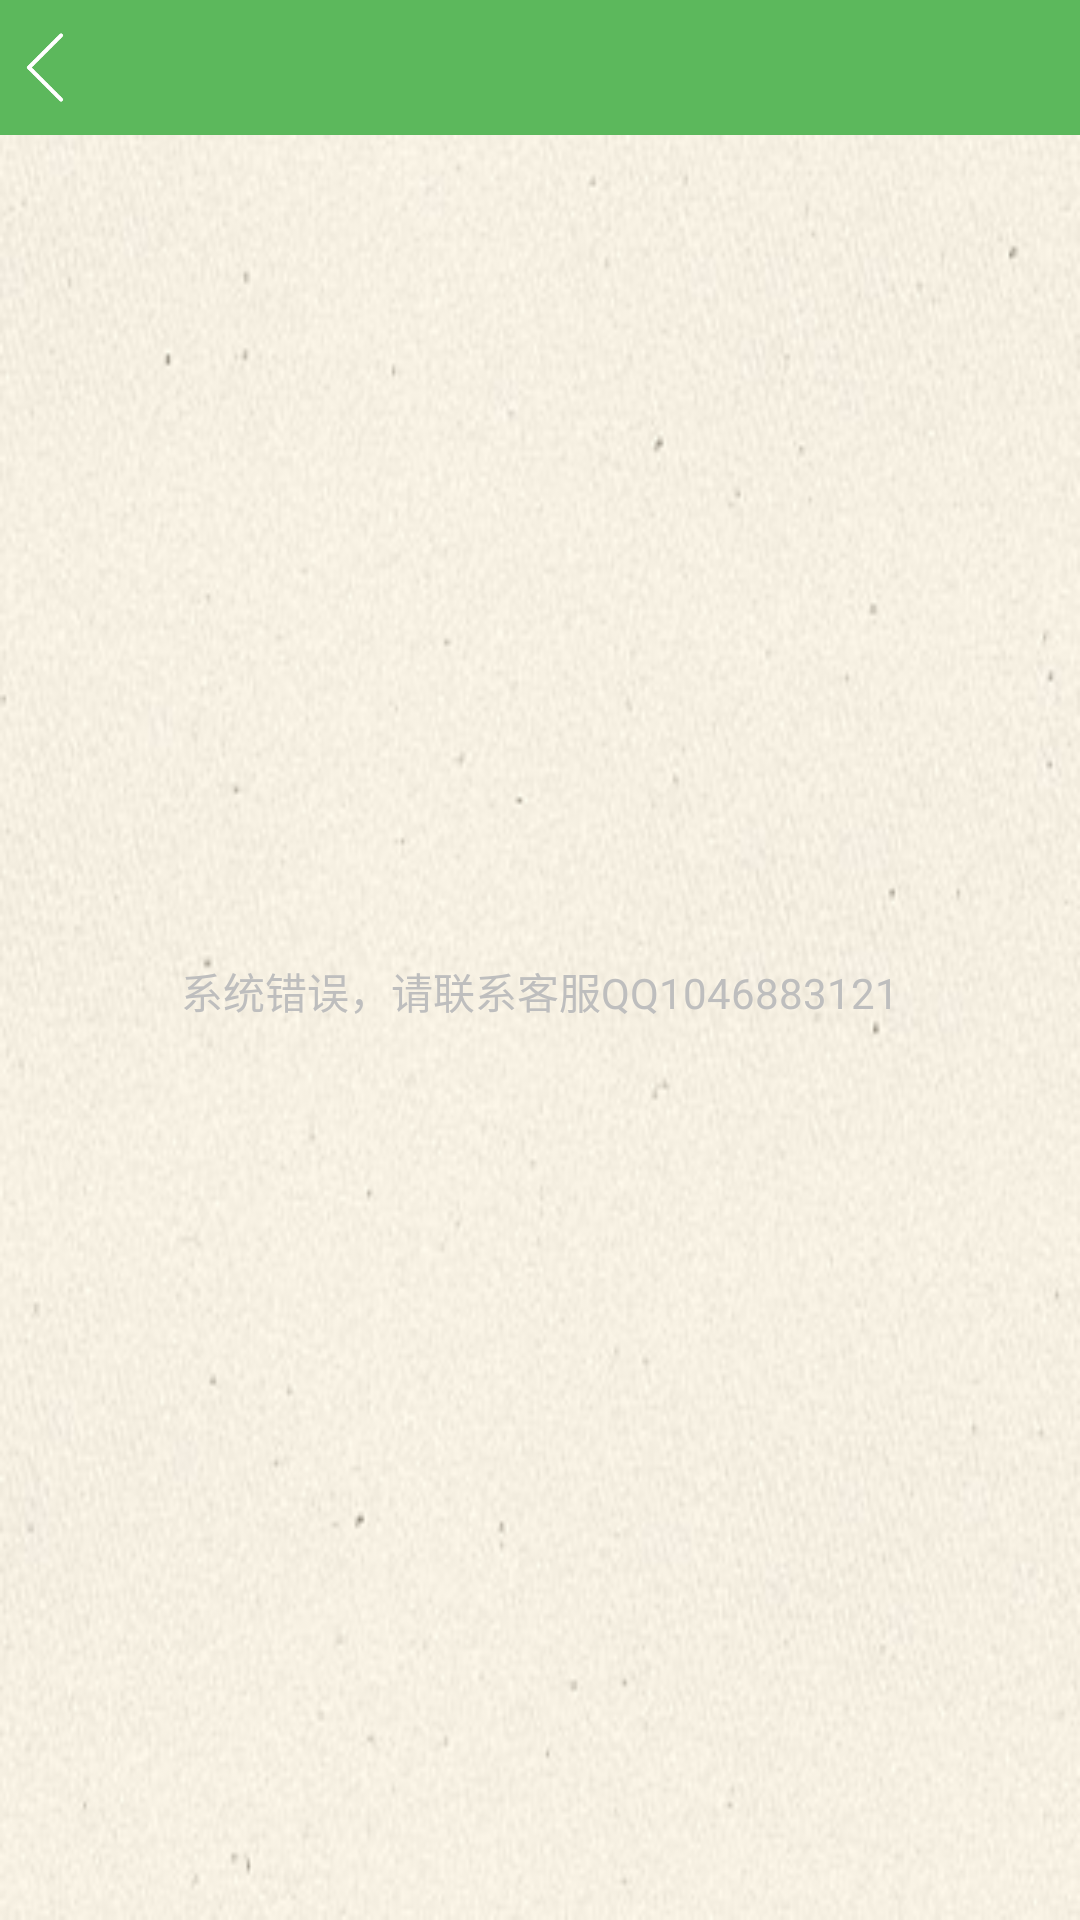

Layout XML and referenced resources for this Android screen:
<!-- AndroidManifest.xml: activity theme android:Theme.Translucent.NoTitleBar -->
<!-- res/layout/activity_illegal.xml -->
<LinearLayout xmlns:android="http://schemas.android.com/apk/res/android"
    android:layout_width="match_parent"
    android:layout_height="match_parent"
    android:background="@color/colorGreenClear"
    android:clipToPadding="true"
    android:fitsSystemWindows="true"
    android:orientation="vertical">

    <include layout="@layout/layout_top_bar" />

    <RelativeLayout
        android:layout_width="match_parent"
        android:layout_height="match_parent"
        android:background="@mipmap/bg">

        <LinearLayout
            android:layout_width="match_parent"
            android:layout_height="wrap_content"
            android:orientation="vertical"
            android:layout_centerInParent="true"
            android:padding="@dimen/activity_horizontal_margin">
            <TextView
                android:layout_width="wrap_content"
                android:layout_height="wrap_content"
                android:text="系统错误，请联系客服QQ1046883121"
                android:layout_gravity="center_horizontal"
                android:layout_marginBottom="8dp"/>
            <ImageView
                android:layout_width="wrap_content"
                android:layout_height="wrap_content"
                android:layout_gravity="center_horizontal"
                android:layout_marginBottom="@dimen/activity_vertical_margin"
                android:src="@mipmap/error" />
        </LinearLayout>

    </RelativeLayout>
</LinearLayout>
<!-- res/layout/layout_top_bar.xml (included above) -->
<?xml version="1.0" encoding="utf-8"?>
<RelativeLayout xmlns:android="http://schemas.android.com/apk/res/android"
    android:layout_width="match_parent"
    android:layout_height="45dp"
    android:background="@color/colorGreenClear">

    <ImageView
        android:id="@+id/iv_back"
        android:layout_width="30dp"
        android:layout_height="match_parent"
        android:src="@mipmap/back"/>

    <TextView
        android:id="@+id/tv_title"
        android:textSize="18sp"
        android:textColor="@android:color/white"
        android:layout_width="wrap_content"
        android:layout_height="wrap_content"
        android:layout_centerInParent="true"/>
</RelativeLayout>
<!-- resources referenced by this layout -->
<resources>
  <color name="colorGreenClear">#5cb85c</color>
  <dimen name="activity_horizontal_margin">16dp</dimen>
  <dimen name="activity_vertical_margin">16dp</dimen>
  <!-- mipmap back: png bitmap (mipmap-hdpi, 2244 bytes) -->
  <!-- mipmap bg: png bitmap (mipmap-hdpi, 114079 bytes) -->
</resources>
